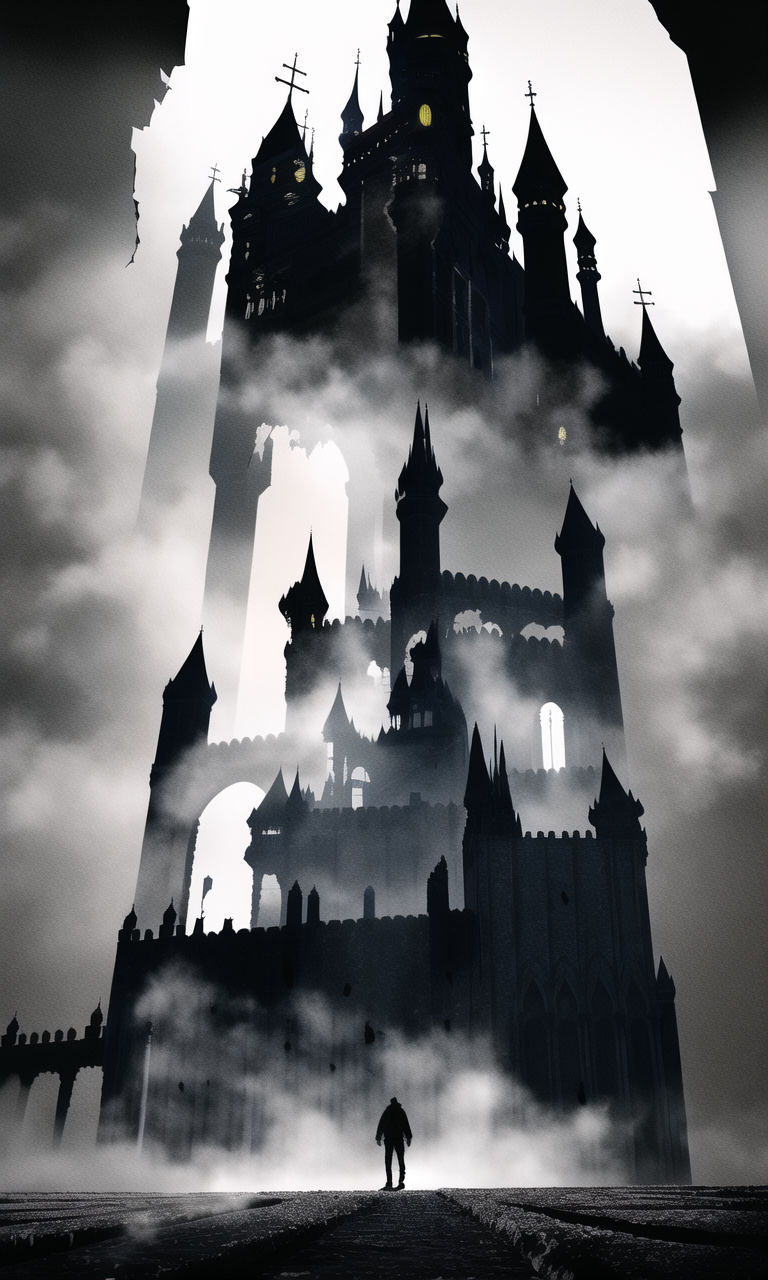
Generation parameters embedded in this image by NovelAI (PNG 'Description' and 'Comment' text chunks):
masterpiece, best quality, cinematic, castle, {horror}, ice, cold, fog, lightning, elemental unchained, {realistic}, 1man, from a distance, dramatic shadows, stairs, mirrors, broken mirrors, {{{colorful}}}
{"steps":50,"sampler":"k_euler_ancestral","seed":220939144,"strength":0.69,"noise":0.667,"scale":11.0,"uc":"nsfw, lowres, bad anatomy, bad hands, text, error, missing fingers, extra digit, fewer digits, cropped, worst quality, low quality, normal quality, jpeg artifacts, signature, watermark, username, blurry, censored, watermark, signature, facial hair, 2girl, text, "}